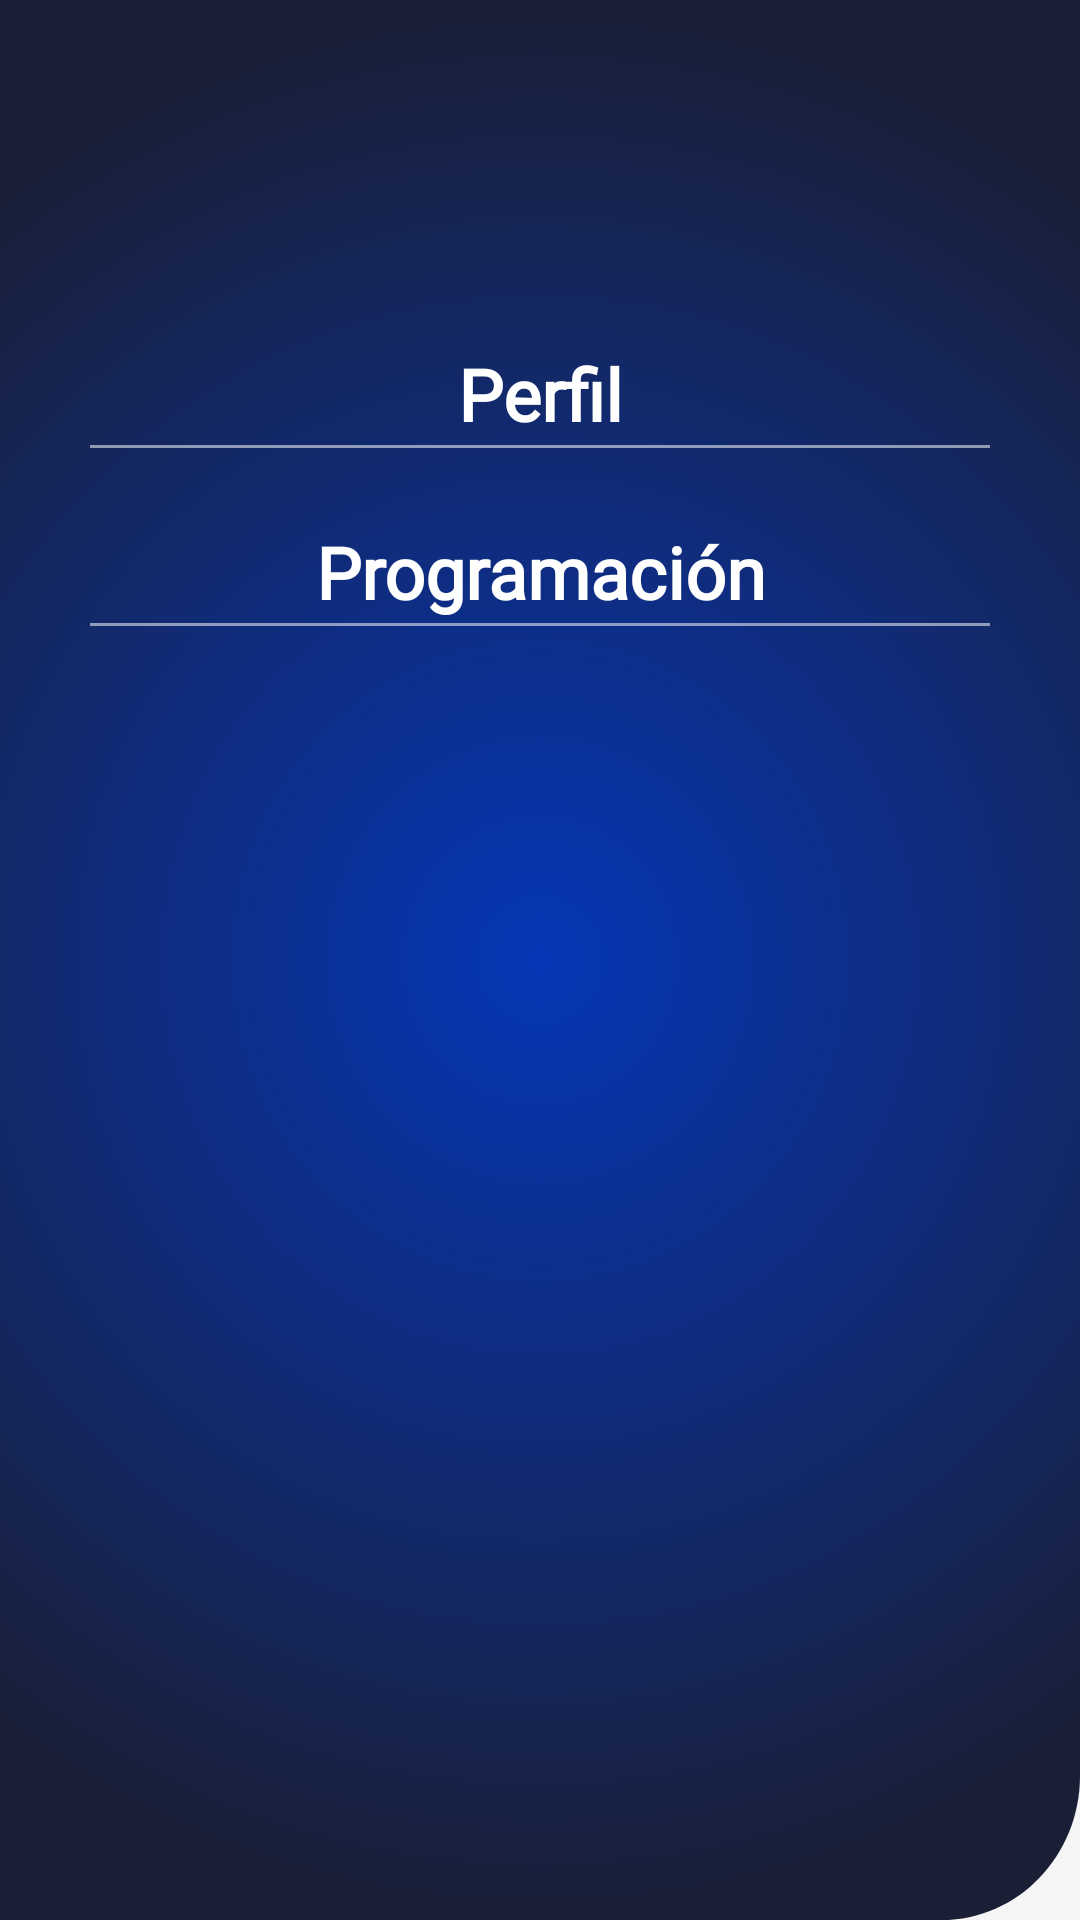

Reconstruct the res/layout file that produces this screen, plus the resources it refers to.
<!-- AndroidManifest.xml: application theme Theme.Radio -->
<!-- res/layout/fragment_menu.xml -->
<?xml version="1.0" encoding="utf-8"?>
<FrameLayout xmlns:android="http://schemas.android.com/apk/res/android"
    xmlns:tools="http://schemas.android.com/tools"
    xmlns:app="http://schemas.android.com/apk/res-auto"
    android:layout_width="match_parent"
    android:layout_height="match_parent"
    tools:context=".MenuFragment"
    android:fitsSystemWindows="true"
    android:id="@+id/fragment_menu"
    android:background="@drawable/fondo_menu">


    
    <LinearLayout
        android:id="@+id/menu_items_container"
        android:layout_width="match_parent"
        android:layout_height="wrap_content"
        android:orientation="vertical"
        android:layout_gravity="center_horizontal|top"
        android:gravity="center_horizontal"
        android:layout_marginTop="100dp">

        
        <TextView
            android:id="@+id/item_perfil"
            android:layout_width="match_parent"
            android:layout_height="wrap_content"
            android:paddingTop="15dp"
            android:paddingBottom="1dp"
            android:text="Perfil"
            android:layout_marginLeft="54dp"
            android:layout_marginRight="54dp"
            android:textColor="#FFFFFF"
            android:textSize="24sp"
            android:clickable="true"
            android:focusable="true"
            android:fontFamily="@font/poppins"
            android:background="?attr/selectableItemBackground"
            android:gravity="center"
            android:textStyle="bold"
            />

        <View
            android:layout_width="300dp"
            android:layout_height="1dp"
            android:background="#88FFFFFF" />

        
        <TextView
            android:id="@+id/item_programacion"
            android:layout_width="match_parent"
            android:layout_height="wrap_content"
            android:paddingTop="25dp"
            android:paddingBottom="1dp"
            android:layout_marginLeft="54dp"
            android:layout_marginRight="54dp"
            android:fontFamily="@font/poppins"
            android:text="Programación"
            android:textColor="#FFFFFF"
            android:textSize="24sp"
            android:clickable="true"
            android:focusable="true"
            android:background="?attr/selectableItemBackground"
            android:gravity="center"
            android:textStyle="bold"/>

        <View
            android:layout_width="300dp"
            android:layout_height="1dp"
            android:background="#88FFFFFF" />

    </LinearLayout>

    
    <LinearLayout
        android:id="@+id/logout_container"
        android:layout_width="match_parent"
        android:layout_height="wrap_content"
        android:orientation="vertical"
        android:padding="16dp"
        android:layout_gravity="center_horizontal|bottom"
        android:gravity="center">

        <LinearLayout
            android:id="@+id/btnLogout"
            android:layout_width="300dp"
            android:layout_height="wrap_content"
            android:background="@drawable/btn_border"
            android:orientation="horizontal"
            android:gravity="center"
            android:padding="10dp"
            android:layout_marginBottom="56dp"
            android:clickable="true"
            android:focusable="true"
            android:foreground="?attr/selectableItemBackground"
            tools:ignore="UselessParent"
            android:visibility="gone">

            <ImageView

                android:layout_width="30dp"
                android:layout_height="30dp"
                android:background="?attr/selectableItemBackgroundBorderless"
                android:clickable="false"
                android:focusable="false"
                android:padding="4dp"
                android:src="@mipmap/logout" />

            <Space
                android:layout_width="10dp"
                android:layout_height="1dp" />

            <TextView
                android:layout_width="wrap_content"
                android:layout_height="wrap_content"
                android:text="@string/logout"
                android:textColor="#F2F2F2"
                android:textSize="16sp"
                android:textStyle="bold" />
        </LinearLayout>
    </LinearLayout>

</FrameLayout>
<!-- resources referenced by this layout -->
<resources>
  <!-- drawable btn_border (drawable) -->
  <?xml version="1.0" encoding="utf-8"?>
  <ripple xmlns:android="http://schemas.android.com/apk/res/android"
      android:color="?attr/colorControlHighlight">
  
      <item>
          <shape xmlns:android="http://schemas.android.com/apk/res/android"
              android:shape="rectangle">
  
              <solid android:color="@android:color/transparent" />
  
              <stroke
                  android:width="0.7dp"
                  android:color="#F2F2F2"
  
                  /> 
  
              <corners android:radius="20dp" />
  
          </shape>
      </item>
  
  </ripple>
  <!-- drawable fondo_menu (drawable) -->
  <vector xmlns:android="http://schemas.android.com/apk/res/android"
      xmlns:aapt="http://schemas.android.com/aapt"
      android:width="390dp"
      android:height="665dp"
      android:viewportWidth="390"
      android:viewportHeight="665">
    <path
        android:pathData="M0,0H390V615C390,642.61 367.61,665 340,665H0V0Z">
      <aapt:attr name="android:fillColor">
        <gradient 
            android:centerX="195"
            android:centerY="332.5"
            android:gradientRadius="332.5"
            android:type="radial">
          <item android:offset="0" android:color="#FF0637B7"/>
          <item android:offset="1" android:color="#FF1A1F36"/>
        </gradient>
      </aapt:attr>
    </path>
  </vector>
  <!-- mipmap logout: png bitmap (mipmap-hdpi, 351 bytes) -->
  <string name="logout">Cerrar Sesión</string>
  <style name="Theme.Radio" parent="Theme.AppCompat.NoActionBar">
          <item name="colorPrimary">@color/primaryColor</item>
          <item name="android:colorBackground">@color/ActivityColor</item>
          <item name="android:textColor">@color/textToolbar</item>
  
          
          <item name="android:statusBarColor">#FFFFFF</item>
          <item name="android:windowLightStatusBar">true</item>
  
          <item name="textInputStyle">@color/textInputStyle</item>
      </style>
  <color name="primaryColor">#FFFFFF</color>
  <color name="ActivityColor">#F5F5F5</color>
  <color name="textToolbar">#0C297E</color>
  <color name="textInputStyle">#000000</color>
</resources>
